Labelled photos from "plates_augmented", an image-classification folder in calvarado2004/csca5642-cleaned-vs-dirty. The possible labels are: cleaned, dirty.

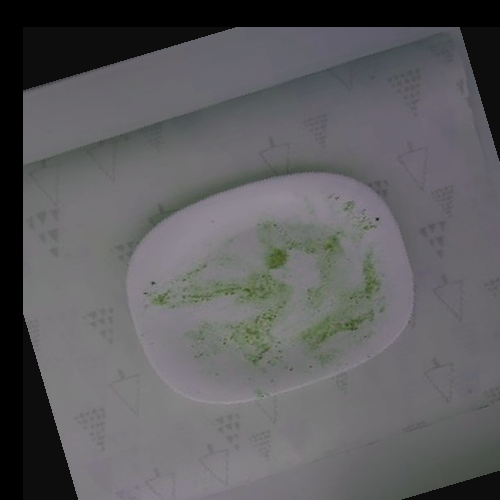
Label: dirty

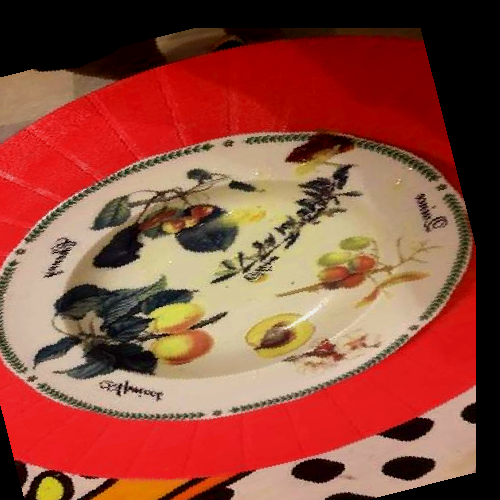
Label: dirty

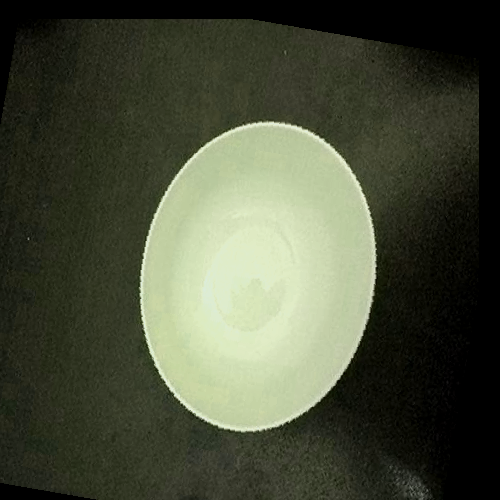
Label: cleaned

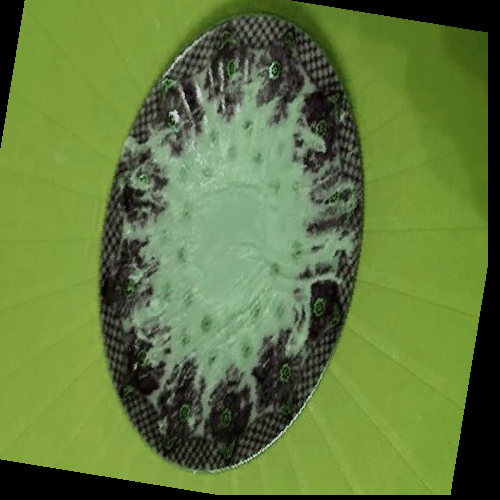
Label: dirty

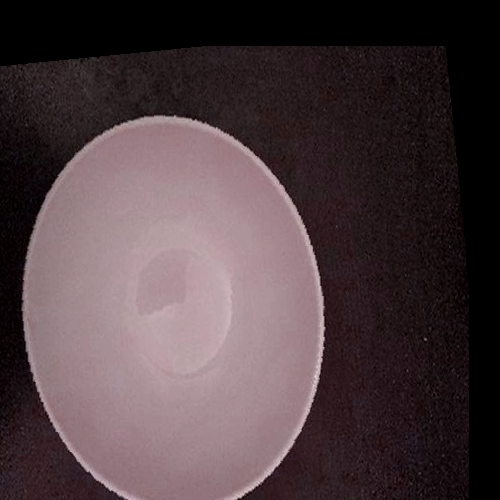
Label: cleaned

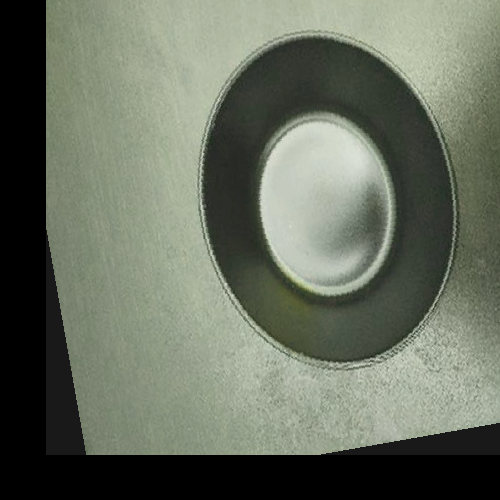
Label: cleaned
